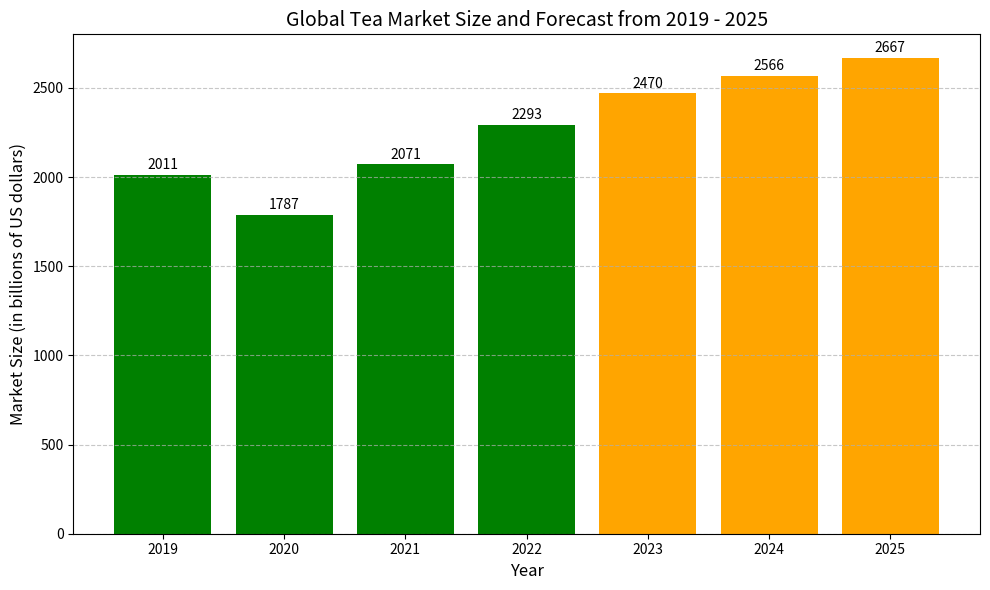

Recreate this plot in Python.
import matplotlib.pyplot as plt
import numpy as np

# Years
years = np.array([2019, 2020, 2021, 2022, 2023, 2024, 2025])
# Market size (in billions of US dollars), values from 2023 - 2025 are forecast values (E)
market_size = np.array([2011, 1787, 2071, 2293, 2470, 2566, 2667])
# Mark special colors for forecast years (2023 - 2025)
colors = ['green'] * 4 + ['orange'] * 3

plt.figure(figsize=(10, 6))  # Set the chart size
bars = plt.bar(years, market_size, color=colors)

# Add numerical labels above each bar
for bar, value in zip(bars, market_size):
    height = bar.get_height()
    plt.text(bar.get_x() + bar.get_width()/2., height + 15,
             f'{value}', ha='center', va='bottom', fontsize=10)

# Add title and axis labels
plt.title('Global Tea Market Size and Forecast from 2019 - 2025', fontsize=14)
plt.xlabel('Year', fontsize=12)
plt.ylabel('Market Size (in billions of US dollars)', fontsize=12)

# Set x-axis ticks to years
plt.xticks(years)

# Add grid lines
plt.grid(axis='y', linestyle='--', alpha=0.7)

# Display the chart
plt.tight_layout()  # Adjust the layout
plt.show()
